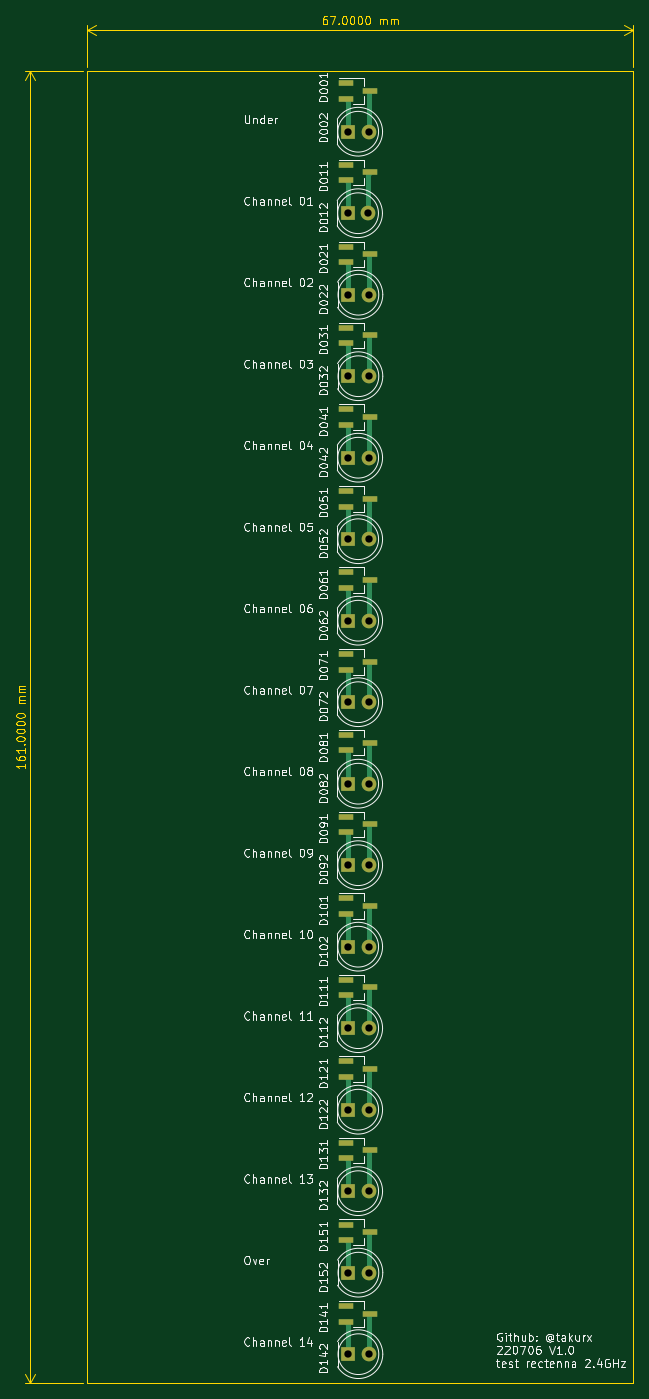
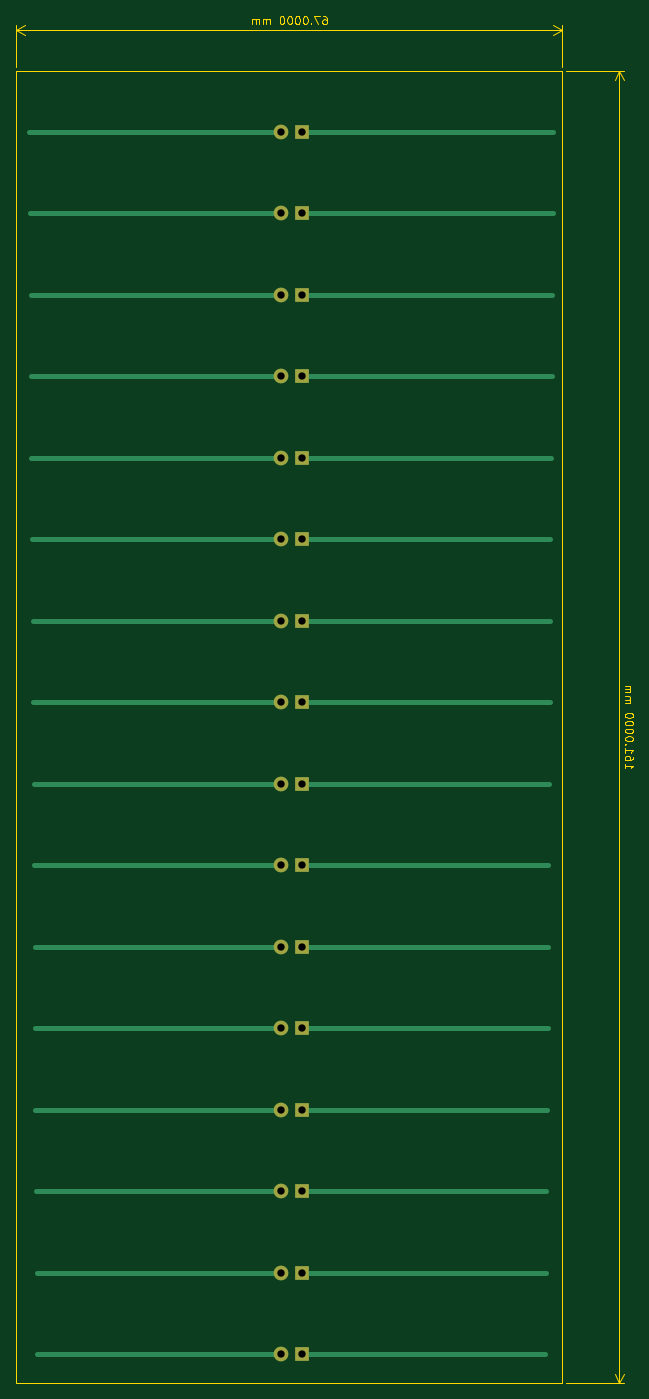
Circuit board: 11 layer files. Board 75.7 x 167.7 mm.
- bottom_copper: test-rectenna-2p4g-pcb-B_Cu.gbr (5478 bytes)
- bottom_mask: test-rectenna-2p4g-pcb-B_Mask.gbr (1846 bytes)
- paste: test-rectenna-2p4g-pcb-B_Paste.gbr (522 bytes)
- bottom_silk: test-rectenna-2p4g-pcb-B_Silkscreen.gbr (523 bytes)
- outline: test-rectenna-2p4g-pcb-Edge_Cuts.gbr (9195 bytes)
- top_copper: test-rectenna-2p4g-pcb-F_Cu.gbr (10195 bytes)
- top_mask: test-rectenna-2p4g-pcb-F_Mask.gbr (3407 bytes)
- paste: test-rectenna-2p4g-pcb-F_Paste.gbr (2083 bytes)
- top_silk: test-rectenna-2p4g-pcb-F_Silkscreen.gbr (103869 bytes)
- drill: test-rectenna-2p4g-pcb-NPTH.drl (333 bytes)
- drill: test-rectenna-2p4g-pcb-PTH.drl (894 bytes)

=== bottom_copper: test-rectenna-2p4g-pcb-B_Cu.gbr ===
%TF.GenerationSoftware,KiCad,Pcbnew,6.0.1-79c1e3a40b~116~ubuntu20.04.1*%
%TF.CreationDate,2022-07-06T20:39:23+09:00*%
%TF.ProjectId,test-rectenna-2p4g-pcb,74657374-2d72-4656-9374-656e6e612d32,1.0*%
%TF.SameCoordinates,Original*%
%TF.FileFunction,Copper,L2,Bot*%
%TF.FilePolarity,Positive*%
%FSLAX46Y46*%
G04 Gerber Fmt 4.6, Leading zero omitted, Abs format (unit mm)*
G04 Created by KiCad (PCBNEW 6.0.1-79c1e3a40b~116~ubuntu20.04.1) date 2022-07-06 20:39:23*
%MOMM*%
%LPD*%
G01*
G04 APERTURE LIST*
%TA.AperFunction,ComponentPad*%
%ADD10R,1.800000X1.800000*%
%TD*%
%TA.AperFunction,ComponentPad*%
%ADD11C,1.800000*%
%TD*%
%TA.AperFunction,Conductor*%
%ADD12C,0.635000*%
%TD*%
G04 APERTURE END LIST*
D10*
%TO.P,D022,1,K*%
%TO.N,Net-(D021-Pad1)*%
X120000000Y-53500000D03*
D11*
%TO.P,D022,2,A*%
%TO.N,Net-(D021-Pad2)*%
X122540000Y-53500000D03*
%TD*%
D10*
%TO.P,D092,1,K*%
%TO.N,Net-(D091-Pad1)*%
X119975000Y-123500000D03*
D11*
%TO.P,D092,2,A*%
%TO.N,Net-(D091-Pad2)*%
X122515000Y-123500000D03*
%TD*%
D10*
%TO.P,D112,1,K*%
%TO.N,Net-(D111-Pad1)*%
X119975000Y-143500000D03*
D11*
%TO.P,D112,2,A*%
%TO.N,Net-(D111-Pad2)*%
X122515000Y-143500000D03*
%TD*%
D10*
%TO.P,D102,1,K*%
%TO.N,Net-(D101-Pad1)*%
X119975000Y-133500000D03*
D11*
%TO.P,D102,2,A*%
%TO.N,Net-(D101-Pad2)*%
X122515000Y-133500000D03*
%TD*%
D10*
%TO.P,D132,1,K*%
%TO.N,Net-(D131-Pad1)*%
X119975000Y-163500000D03*
D11*
%TO.P,D132,2,A*%
%TO.N,Net-(D131-Pad2)*%
X122515000Y-163500000D03*
%TD*%
D10*
%TO.P,D152,1,K*%
%TO.N,Net-(D151-Pad1)*%
X120000000Y-173500000D03*
D11*
%TO.P,D152,2,A*%
%TO.N,Net-(D151-Pad2)*%
X122540000Y-173500000D03*
%TD*%
D10*
%TO.P,D002,1,K*%
%TO.N,Net-(D001-Pad1)*%
X119975000Y-33500000D03*
D11*
%TO.P,D002,2,A*%
%TO.N,Net-(D001-Pad2)*%
X122515000Y-33500000D03*
%TD*%
D10*
%TO.P,D062,1,K*%
%TO.N,Net-(D061-Pad1)*%
X119975000Y-93500000D03*
D11*
%TO.P,D062,2,A*%
%TO.N,Net-(D061-Pad2)*%
X122515000Y-93500000D03*
%TD*%
D10*
%TO.P,D072,1,K*%
%TO.N,Net-(D071-Pad1)*%
X119975000Y-103500000D03*
D11*
%TO.P,D072,2,A*%
%TO.N,Net-(D071-Pad2)*%
X122515000Y-103500000D03*
%TD*%
D10*
%TO.P,D042,1,K*%
%TO.N,Net-(D042-Pad1)*%
X119975000Y-73500000D03*
D11*
%TO.P,D042,2,A*%
%TO.N,Net-(D042-Pad2)*%
X122515000Y-73500000D03*
%TD*%
D10*
%TO.P,D012,1,K*%
%TO.N,Net-(D011-Pad1)*%
X119960000Y-43500000D03*
D11*
%TO.P,D012,2,A*%
%TO.N,Net-(D011-Pad2)*%
X122500000Y-43500000D03*
%TD*%
D10*
%TO.P,D032,1,K*%
%TO.N,Net-(D031-Pad1)*%
X120000000Y-63500000D03*
D11*
%TO.P,D032,2,A*%
%TO.N,Net-(D031-Pad2)*%
X122540000Y-63500000D03*
%TD*%
%TO.P,D122,2,A*%
%TO.N,Net-(D121-Pad2)*%
X122515000Y-153500000D03*
D10*
%TO.P,D122,1,K*%
%TO.N,Net-(D121-Pad1)*%
X119975000Y-153500000D03*
%TD*%
%TO.P,D082,1,K*%
%TO.N,Net-(D081-Pad1)*%
X119975000Y-113500000D03*
D11*
%TO.P,D082,2,A*%
%TO.N,Net-(D081-Pad2)*%
X122515000Y-113500000D03*
%TD*%
D10*
%TO.P,D052,1,K*%
%TO.N,Net-(D051-Pad1)*%
X119975000Y-83500000D03*
D11*
%TO.P,D052,2,A*%
%TO.N,Net-(D051-Pad2)*%
X122515000Y-83500000D03*
%TD*%
D10*
%TO.P,D142,1,K*%
%TO.N,Net-(D141-Pad1)*%
X120000000Y-183500000D03*
D11*
%TO.P,D142,2,A*%
%TO.N,Net-(D141-Pad2)*%
X122540000Y-183500000D03*
%TD*%
D12*
%TO.N,Net-(D021-Pad2)*%
X122540000Y-53500000D02*
X153250000Y-53500000D01*
%TO.N,Net-(D141-Pad2)*%
X122540000Y-183500000D02*
X152400000Y-183500000D01*
%TO.N,Net-(D151-Pad2)*%
X122540000Y-173500000D02*
X152500000Y-173500000D01*
%TO.N,Net-(D141-Pad1)*%
X120000000Y-183500000D02*
X90100000Y-183500000D01*
%TO.N,Net-(D151-Pad1)*%
X120000000Y-173500000D02*
X90000000Y-173500000D01*
%TO.N,Net-(D131-Pad2)*%
X122515000Y-163500000D02*
X152550000Y-163500000D01*
%TO.N,Net-(D131-Pad1)*%
X119975000Y-163500000D02*
X89950000Y-163500000D01*
%TO.N,Net-(D121-Pad2)*%
X122515000Y-153500000D02*
X152650000Y-153500000D01*
%TO.N,Net-(D121-Pad1)*%
X119975000Y-153500000D02*
X89850000Y-153500000D01*
%TO.N,Net-(D111-Pad2)*%
X122515000Y-143500000D02*
X152700000Y-143500000D01*
%TO.N,Net-(D111-Pad1)*%
X119975000Y-143500000D02*
X89800000Y-143500000D01*
%TO.N,Net-(D101-Pad2)*%
X122515000Y-133500000D02*
X152750000Y-133500000D01*
%TO.N,Net-(D101-Pad1)*%
X119975000Y-133500000D02*
X89750000Y-133500000D01*
%TO.N,Net-(D091-Pad2)*%
X122515000Y-123500000D02*
X152800000Y-123500000D01*
%TO.N,Net-(D091-Pad1)*%
X119975000Y-123500000D02*
X89700000Y-123500000D01*
%TO.N,Net-(D081-Pad2)*%
X122515000Y-113500000D02*
X152850000Y-113500000D01*
%TO.N,Net-(D081-Pad1)*%
X119975000Y-113500000D02*
X89650000Y-113500000D01*
%TO.N,Net-(D071-Pad2)*%
X122515000Y-103500000D02*
X152950000Y-103500000D01*
%TO.N,Net-(D071-Pad1)*%
X119975000Y-103500000D02*
X89550000Y-103500000D01*
%TO.N,Net-(D061-Pad2)*%
X122515000Y-93500000D02*
X153000000Y-93500000D01*
%TO.N,Net-(D061-Pad1)*%
X119975000Y-93500000D02*
X89500000Y-93500000D01*
%TO.N,Net-(D051-Pad2)*%
X122515000Y-83500000D02*
X153050000Y-83500000D01*
%TO.N,Net-(D051-Pad1)*%
X119975000Y-83500000D02*
X89450000Y-83500000D01*
%TO.N,Net-(D042-Pad2)*%
X122515000Y-73500000D02*
X153150000Y-73500000D01*
%TO.N,Net-(D031-Pad2)*%
X122540000Y-63500000D02*
X153200000Y-63500000D01*
%TO.N,Net-(D042-Pad1)*%
X119975000Y-73500000D02*
X89350000Y-73500000D01*
%TO.N,Net-(D031-Pad1)*%
X120000000Y-63500000D02*
X89300000Y-63500000D01*
%TO.N,Net-(D021-Pad1)*%
X120000000Y-53500000D02*
X89250000Y-53500000D01*
%TO.N,Net-(D011-Pad2)*%
X122500000Y-43500000D02*
X153300000Y-43500000D01*
%TO.N,Net-(D011-Pad1)*%
X119960000Y-43500000D02*
X89200000Y-43500000D01*
%TO.N,Net-(D001-Pad2)*%
X122515000Y-33500000D02*
X153400000Y-33500000D01*
%TO.N,Net-(D001-Pad1)*%
X119975000Y-33500000D02*
X89100000Y-33500000D01*
%TD*%
M02*

=== bottom_mask: test-rectenna-2p4g-pcb-B_Mask.gbr ===
%TF.GenerationSoftware,KiCad,Pcbnew,6.0.1-79c1e3a40b~116~ubuntu20.04.1*%
%TF.CreationDate,2022-07-06T20:39:24+09:00*%
%TF.ProjectId,test-rectenna-2p4g-pcb,74657374-2d72-4656-9374-656e6e612d32,1.0*%
%TF.SameCoordinates,Original*%
%TF.FileFunction,Soldermask,Bot*%
%TF.FilePolarity,Negative*%
%FSLAX46Y46*%
G04 Gerber Fmt 4.6, Leading zero omitted, Abs format (unit mm)*
G04 Created by KiCad (PCBNEW 6.0.1-79c1e3a40b~116~ubuntu20.04.1) date 2022-07-06 20:39:24*
%MOMM*%
%LPD*%
G01*
G04 APERTURE LIST*
%ADD10R,1.800000X1.800000*%
%ADD11C,1.800000*%
G04 APERTURE END LIST*
D10*
%TO.C,D022*%
X120000000Y-53500000D03*
D11*
X122540000Y-53500000D03*
%TD*%
D10*
%TO.C,D092*%
X119975000Y-123500000D03*
D11*
X122515000Y-123500000D03*
%TD*%
D10*
%TO.C,D112*%
X119975000Y-143500000D03*
D11*
X122515000Y-143500000D03*
%TD*%
D10*
%TO.C,D102*%
X119975000Y-133500000D03*
D11*
X122515000Y-133500000D03*
%TD*%
D10*
%TO.C,D132*%
X119975000Y-163500000D03*
D11*
X122515000Y-163500000D03*
%TD*%
D10*
%TO.C,D152*%
X120000000Y-173500000D03*
D11*
X122540000Y-173500000D03*
%TD*%
D10*
%TO.C,D002*%
X119975000Y-33500000D03*
D11*
X122515000Y-33500000D03*
%TD*%
D10*
%TO.C,D062*%
X119975000Y-93500000D03*
D11*
X122515000Y-93500000D03*
%TD*%
D10*
%TO.C,D072*%
X119975000Y-103500000D03*
D11*
X122515000Y-103500000D03*
%TD*%
D10*
%TO.C,D042*%
X119975000Y-73500000D03*
D11*
X122515000Y-73500000D03*
%TD*%
D10*
%TO.C,D012*%
X119960000Y-43500000D03*
D11*
X122500000Y-43500000D03*
%TD*%
D10*
%TO.C,D032*%
X120000000Y-63500000D03*
D11*
X122540000Y-63500000D03*
%TD*%
%TO.C,D122*%
X122515000Y-153500000D03*
D10*
X119975000Y-153500000D03*
%TD*%
%TO.C,D082*%
X119975000Y-113500000D03*
D11*
X122515000Y-113500000D03*
%TD*%
D10*
%TO.C,D052*%
X119975000Y-83500000D03*
D11*
X122515000Y-83500000D03*
%TD*%
D10*
%TO.C,D142*%
X120000000Y-183500000D03*
D11*
X122540000Y-183500000D03*
%TD*%
M02*

=== paste: test-rectenna-2p4g-pcb-B_Paste.gbr ===
%TF.GenerationSoftware,KiCad,Pcbnew,6.0.1-79c1e3a40b~116~ubuntu20.04.1*%
%TF.CreationDate,2022-07-06T20:39:23+09:00*%
%TF.ProjectId,test-rectenna-2p4g-pcb,74657374-2d72-4656-9374-656e6e612d32,1.0*%
%TF.SameCoordinates,Original*%
%TF.FileFunction,Paste,Bot*%
%TF.FilePolarity,Positive*%
%FSLAX46Y46*%
G04 Gerber Fmt 4.6, Leading zero omitted, Abs format (unit mm)*
G04 Created by KiCad (PCBNEW 6.0.1-79c1e3a40b~116~ubuntu20.04.1) date 2022-07-06 20:39:23*
%MOMM*%
%LPD*%
G01*
G04 APERTURE LIST*
G04 APERTURE END LIST*
M02*

=== bottom_silk: test-rectenna-2p4g-pcb-B_Silkscreen.gbr ===
%TF.GenerationSoftware,KiCad,Pcbnew,6.0.1-79c1e3a40b~116~ubuntu20.04.1*%
%TF.CreationDate,2022-07-06T20:39:23+09:00*%
%TF.ProjectId,test-rectenna-2p4g-pcb,74657374-2d72-4656-9374-656e6e612d32,1.0*%
%TF.SameCoordinates,Original*%
%TF.FileFunction,Legend,Bot*%
%TF.FilePolarity,Positive*%
%FSLAX46Y46*%
G04 Gerber Fmt 4.6, Leading zero omitted, Abs format (unit mm)*
G04 Created by KiCad (PCBNEW 6.0.1-79c1e3a40b~116~ubuntu20.04.1) date 2022-07-06 20:39:23*
%MOMM*%
%LPD*%
G01*
G04 APERTURE LIST*
G04 APERTURE END LIST*
M02*

=== outline: test-rectenna-2p4g-pcb-Edge_Cuts.gbr (9195 bytes, source omitted) ===
=== top_copper: test-rectenna-2p4g-pcb-F_Cu.gbr (10195 bytes, source omitted) ===
=== top_mask: test-rectenna-2p4g-pcb-F_Mask.gbr ===
%TF.GenerationSoftware,KiCad,Pcbnew,6.0.1-79c1e3a40b~116~ubuntu20.04.1*%
%TF.CreationDate,2022-07-06T20:39:23+09:00*%
%TF.ProjectId,test-rectenna-2p4g-pcb,74657374-2d72-4656-9374-656e6e612d32,1.0*%
%TF.SameCoordinates,Original*%
%TF.FileFunction,Soldermask,Top*%
%TF.FilePolarity,Negative*%
%FSLAX46Y46*%
G04 Gerber Fmt 4.6, Leading zero omitted, Abs format (unit mm)*
G04 Created by KiCad (PCBNEW 6.0.1-79c1e3a40b~116~ubuntu20.04.1) date 2022-07-06 20:39:23*
%MOMM*%
%LPD*%
G01*
G04 APERTURE LIST*
%ADD10R,1.900000X0.800000*%
%ADD11R,1.800000X1.800000*%
%ADD12C,1.800000*%
G04 APERTURE END LIST*
D10*
%TO.C,D151*%
X119750000Y-167600000D03*
X119750000Y-169500000D03*
X122750000Y-168550000D03*
%TD*%
%TO.C,D141*%
X122750000Y-178550000D03*
X119750000Y-179500000D03*
X119750000Y-177600000D03*
%TD*%
%TO.C,D131*%
X119750000Y-157550000D03*
X119750000Y-159450000D03*
X122750000Y-158500000D03*
%TD*%
%TO.C,D121*%
X119750000Y-147550000D03*
X119750000Y-149450000D03*
X122750000Y-148500000D03*
%TD*%
%TO.C,D111*%
X119750000Y-137550000D03*
X119750000Y-139450000D03*
X122750000Y-138500000D03*
%TD*%
%TO.C,D101*%
X122750000Y-128500000D03*
X119750000Y-129450000D03*
X119750000Y-127550000D03*
%TD*%
%TO.C,D091*%
X119750000Y-117550000D03*
X119750000Y-119450000D03*
X122750000Y-118500000D03*
%TD*%
%TO.C,D081*%
X119750000Y-107500000D03*
X119750000Y-109400000D03*
X122750000Y-108450000D03*
%TD*%
%TO.C,D071*%
X119750000Y-97600000D03*
X119750000Y-99500000D03*
X122750000Y-98550000D03*
%TD*%
%TO.C,D061*%
X119750000Y-87550000D03*
X119750000Y-89450000D03*
X122750000Y-88500000D03*
%TD*%
%TO.C,D051*%
X119750000Y-77600000D03*
X119750000Y-79500000D03*
X122750000Y-78550000D03*
%TD*%
%TO.C,D041*%
X122750000Y-68500000D03*
X119750000Y-69450000D03*
X119750000Y-67550000D03*
%TD*%
%TO.C,D031*%
X119750000Y-57550000D03*
X119750000Y-59450000D03*
X122750000Y-58500000D03*
%TD*%
%TO.C,D021*%
X119750000Y-47600000D03*
X119750000Y-49500000D03*
X122750000Y-48550000D03*
%TD*%
%TO.C,D011*%
X122750000Y-38500000D03*
X119750000Y-39450000D03*
X119750000Y-37550000D03*
%TD*%
%TO.C,D001*%
X119750000Y-27550000D03*
X119750000Y-29450000D03*
X122750000Y-28500000D03*
%TD*%
D11*
%TO.C,D022*%
X120000000Y-53500000D03*
D12*
X122540000Y-53500000D03*
%TD*%
D11*
%TO.C,D092*%
X119975000Y-123500000D03*
D12*
X122515000Y-123500000D03*
%TD*%
D11*
%TO.C,D112*%
X119975000Y-143500000D03*
D12*
X122515000Y-143500000D03*
%TD*%
D11*
%TO.C,D102*%
X119975000Y-133500000D03*
D12*
X122515000Y-133500000D03*
%TD*%
D11*
%TO.C,D132*%
X119975000Y-163500000D03*
D12*
X122515000Y-163500000D03*
%TD*%
D11*
%TO.C,D152*%
X120000000Y-173500000D03*
D12*
X122540000Y-173500000D03*
%TD*%
D11*
%TO.C,D002*%
X119975000Y-33500000D03*
D12*
X122515000Y-33500000D03*
%TD*%
D11*
%TO.C,D062*%
X119975000Y-93500000D03*
D12*
X122515000Y-93500000D03*
%TD*%
D11*
%TO.C,D072*%
X119975000Y-103500000D03*
D12*
X122515000Y-103500000D03*
%TD*%
D11*
%TO.C,D042*%
X119975000Y-73500000D03*
D12*
X122515000Y-73500000D03*
%TD*%
D11*
%TO.C,D012*%
X119960000Y-43500000D03*
D12*
X122500000Y-43500000D03*
%TD*%
D11*
%TO.C,D032*%
X120000000Y-63500000D03*
D12*
X122540000Y-63500000D03*
%TD*%
%TO.C,D122*%
X122515000Y-153500000D03*
D11*
X119975000Y-153500000D03*
%TD*%
%TO.C,D082*%
X119975000Y-113500000D03*
D12*
X122515000Y-113500000D03*
%TD*%
D11*
%TO.C,D052*%
X119975000Y-83500000D03*
D12*
X122515000Y-83500000D03*
%TD*%
D11*
%TO.C,D142*%
X120000000Y-183500000D03*
D12*
X122540000Y-183500000D03*
%TD*%
M02*

=== paste: test-rectenna-2p4g-pcb-F_Paste.gbr ===
%TF.GenerationSoftware,KiCad,Pcbnew,6.0.1-79c1e3a40b~116~ubuntu20.04.1*%
%TF.CreationDate,2022-07-06T20:39:23+09:00*%
%TF.ProjectId,test-rectenna-2p4g-pcb,74657374-2d72-4656-9374-656e6e612d32,1.0*%
%TF.SameCoordinates,Original*%
%TF.FileFunction,Paste,Top*%
%TF.FilePolarity,Positive*%
%FSLAX46Y46*%
G04 Gerber Fmt 4.6, Leading zero omitted, Abs format (unit mm)*
G04 Created by KiCad (PCBNEW 6.0.1-79c1e3a40b~116~ubuntu20.04.1) date 2022-07-06 20:39:23*
%MOMM*%
%LPD*%
G01*
G04 APERTURE LIST*
%ADD10R,1.900000X0.800000*%
G04 APERTURE END LIST*
D10*
%TO.C,D151*%
X119750000Y-167600000D03*
X119750000Y-169500000D03*
X122750000Y-168550000D03*
%TD*%
%TO.C,D141*%
X122750000Y-178550000D03*
X119750000Y-179500000D03*
X119750000Y-177600000D03*
%TD*%
%TO.C,D131*%
X119750000Y-157550000D03*
X119750000Y-159450000D03*
X122750000Y-158500000D03*
%TD*%
%TO.C,D121*%
X119750000Y-147550000D03*
X119750000Y-149450000D03*
X122750000Y-148500000D03*
%TD*%
%TO.C,D111*%
X119750000Y-137550000D03*
X119750000Y-139450000D03*
X122750000Y-138500000D03*
%TD*%
%TO.C,D101*%
X122750000Y-128500000D03*
X119750000Y-129450000D03*
X119750000Y-127550000D03*
%TD*%
%TO.C,D091*%
X119750000Y-117550000D03*
X119750000Y-119450000D03*
X122750000Y-118500000D03*
%TD*%
%TO.C,D081*%
X119750000Y-107500000D03*
X119750000Y-109400000D03*
X122750000Y-108450000D03*
%TD*%
%TO.C,D071*%
X119750000Y-97600000D03*
X119750000Y-99500000D03*
X122750000Y-98550000D03*
%TD*%
%TO.C,D061*%
X119750000Y-87550000D03*
X119750000Y-89450000D03*
X122750000Y-88500000D03*
%TD*%
%TO.C,D051*%
X119750000Y-77600000D03*
X119750000Y-79500000D03*
X122750000Y-78550000D03*
%TD*%
%TO.C,D041*%
X122750000Y-68500000D03*
X119750000Y-69450000D03*
X119750000Y-67550000D03*
%TD*%
%TO.C,D031*%
X119750000Y-57550000D03*
X119750000Y-59450000D03*
X122750000Y-58500000D03*
%TD*%
%TO.C,D021*%
X119750000Y-47600000D03*
X119750000Y-49500000D03*
X122750000Y-48550000D03*
%TD*%
%TO.C,D011*%
X122750000Y-38500000D03*
X119750000Y-39450000D03*
X119750000Y-37550000D03*
%TD*%
%TO.C,D001*%
X119750000Y-27550000D03*
X119750000Y-29450000D03*
X122750000Y-28500000D03*
%TD*%
M02*

=== top_silk: test-rectenna-2p4g-pcb-F_Silkscreen.gbr (103869 bytes, source omitted) ===
=== drill: test-rectenna-2p4g-pcb-NPTH.drl ===
M48
; DRILL file {KiCad 6.0.1-79c1e3a40b~116~ubuntu20.04.1} date Wed 06 Jul 2022 08:39:27 PM JST
; FORMAT={-:-/ absolute / inch / decimal}
; #@! TF.CreationDate,2022-07-06T20:39:27+09:00
; #@! TF.GenerationSoftware,Kicad,Pcbnew,6.0.1-79c1e3a40b~116~ubuntu20.04.1
; #@! TF.FileFunction,NonPlated,1,2,NPTH
FMAT,2
INCH
%
G90
G05
T0
M30

=== drill: test-rectenna-2p4g-pcb-PTH.drl ===
M48
; DRILL file {KiCad 6.0.1-79c1e3a40b~116~ubuntu20.04.1} date Wed 06 Jul 2022 08:39:27 PM JST
; FORMAT={-:-/ absolute / inch / decimal}
; #@! TF.CreationDate,2022-07-06T20:39:27+09:00
; #@! TF.GenerationSoftware,Kicad,Pcbnew,6.0.1-79c1e3a40b~116~ubuntu20.04.1
; #@! TF.FileFunction,Plated,1,2,PTH
FMAT,2
INCH
; #@! TA.AperFunction,Plated,PTH,ComponentDrill
T1C0.0354
%
G90
G05
T1
X4.7228Y-1.7126
X4.7234Y-1.3189
X4.7234Y-2.8937
X4.7234Y-3.2874
X4.7234Y-3.6811
X4.7234Y-4.0748
X4.7234Y-4.4685
X4.7234Y-4.8622
X4.7234Y-5.2559
X4.7234Y-5.6496
X4.7234Y-6.0433
X4.7234Y-6.437
X4.7244Y-2.1063
X4.7244Y-2.5
X4.7244Y-6.8307
X4.7244Y-7.2244
X4.8228Y-1.7126
X4.8234Y-1.3189
X4.8234Y-2.8937
X4.8234Y-3.2874
X4.8234Y-3.6811
X4.8234Y-4.0748
X4.8234Y-4.4685
X4.8234Y-4.8622
X4.8234Y-5.2559
X4.8234Y-5.6496
X4.8234Y-6.0433
X4.8234Y-6.437
X4.8244Y-2.1063
X4.8244Y-2.5
X4.8244Y-6.8307
X4.8244Y-7.2244
T0
M30
